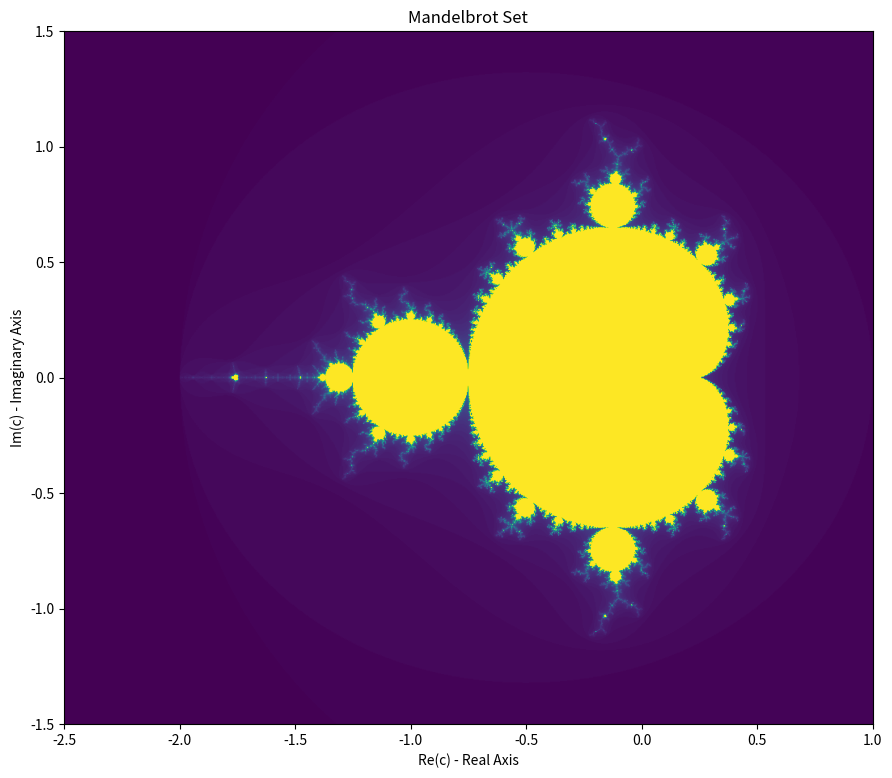

Here is the Python script that generated this plot:
"""
Mandelbrot set visualization using pure Python lists and matplotlib.

- Samples a rectangular region of the complex plane on a width x height grid.
- For each point c in the plane, iterates z_{n+1} = z_n^2 + c starting at z_0 = 0.
- Records the iteration count at which |z_n| exceeds the bailout radius (2), up to max_iter.
- Renders the image with matplotlib and saves it to disk.
- Computational complexity is O(width * height * max_iter). For 1000x1000 and max_iter=100,
  this is around 100 million complex operations.
"""

import matplotlib.pyplot as plt

# Mandelbrot iteration function
def mandelbrot(c, max_iter=100):
    """
    Compute the iteration count for a complex parameter c.

    Algorithm:
    - Start with z = 0.
    - Iterate z <- z*z + c while |z| <= 2 and iteration count < max_iter.
    - Return the number of iterations performed (escape-time). If the point
      does not escape within max_iter, the return value equals max_iter.

    Args:
        c (complex): Point in the complex plane to test.
        max_iter (int): Maximum number of iterations to attempt.

    Returns:
        int: Iteration count at escape (<= max_iter).
    """
    z = 0 + 0j  # initial condition z0 = 0
    n = 0       # iteration counter
    
    while abs(z) <= 2 and n < max_iter:
        z = z * z + c
        n += 1
    return n

# Custom implementation of np.linspace (inclusive of both start and stop)
def linspace(start, stop, num):
    """
    Generate 'num' evenly-spaced values from start to stop inclusive.

    Args:
        start (float): Start value (inclusive).
        stop (float): Stop value (inclusive).
        num (int): Number of samples to generate (>= 1).

    Returns:
        list[float]: List of sampled values.
    """
    if num == 1:
        return [start]
    step = (stop - start) / (num - 1)
    return [start + step * i for i in range(num)]

# Custom 1D/2D zeros helper returning nested Python lists
def zeros(shape):
    """
    Create a 1D or 2D list filled with zeros.

    Args:       shape of array to create.
    Returns:    list: A list of zeros (1D) or list of lists (2D).
    Raises:     ValueError: If shape has dimensions other than 1 or 2.
    """
    if len(shape) == 1:
        return [0] * shape[0]
    elif len(shape) == 2:
        return [[0] * shape[1] for _ in range(shape[0])]
    else:
        raise ValueError("Only 1D and 2D arrays are supported.")

# Parameters of the visualization grid
# width and height control both sampling density and output image resolution.
width = height = 1000

# Rectangular region of the complex plane to visualize:
# x-axis corresponds to Re(c), y-axis to Im(c).
x_min, x_max = -2.5, 1.0
y_min, y_max = -1.5, 1.5

# Generate the sample coordinates along each axis.
# linspace is inclusive, so you get exactly width and height points.
x_vals = linspace(x_min, x_max, width)
y_vals = linspace(y_min, y_max, height)
print("Generated x and y values for the complex plane.")

# Preallocate the 2D escape-time array (height rows by width columns).
# Each entry will store the iteration count (0..max_iter).
mandelbrot_plot = zeros((height, width))
print("Initialized mandelbrot_plot array.")

# Compute escape times for each pixel (i, j).
# Mapping: row i -> y coordinate y_vals[i], column j -> x coordinate x_vals[j].
# This is the most computationally intensive part.
for i in range(height):
    for j in range(width):
        mandelbrot_plot[i][j] = mandelbrot(x_vals[j] + y_vals[i] * 1j)

print("Computed Mandelbrot set values for the grid.")

# Visualization using matplotlib
plt.figure(figsize=(16, 9))
plt.imshow(mandelbrot_plot, extent=(x_min, x_max, y_min, y_max))
plt.title('Mandelbrot Set')
plt.xlabel('Re(c) - Real Axis')
plt.ylabel('Im(c) - Imaginary Axis')

# Save the figure at high resolution.
plt.savefig(r"H:\My Drive\Numerical Methods\Assignments\Assignment 4\q2a_mandelbrot.png")

print("Saved Mandelbrot set image to disk.")
